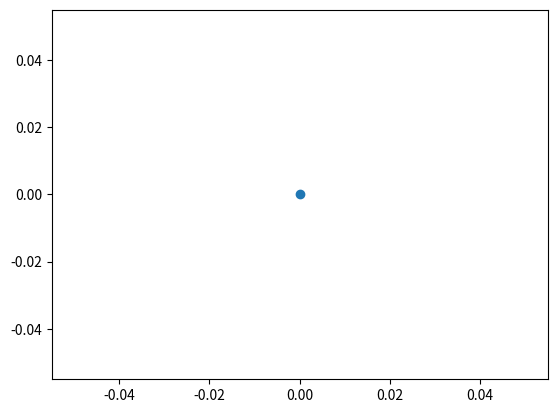

Reproduce this figure in Python.
import matplotlib.pyplot as plt
import numpy as np

pos = np.zeros((1, 2))


def onclick(event):
    global pos
    if event.button == 1:
        x, y = event.xdata, event.ydata
        pt = np.array([x, y])
        pos = np.vstack((pos, pt))
    # clear frame
    # plt.clf()
    scatter.set_offsets(pos)
    # inform matplotlib of the new data
    plt.draw()  # redraw


fig, ax = plt.subplots()
scatter = ax.scatter(pos[:, 0], pos[:, 1])
fig.canvas.mpl_connect("button_press_event", onclick)
plt.show()
plt.draw()
